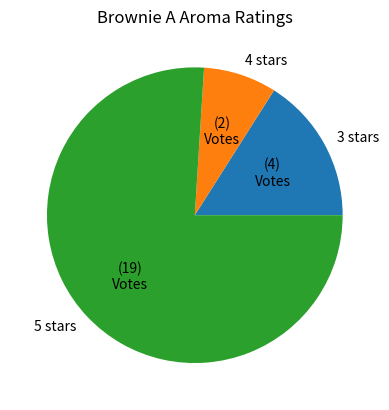
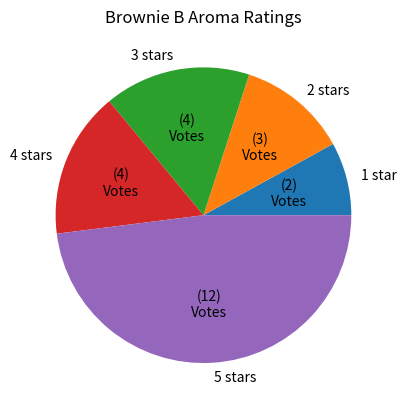
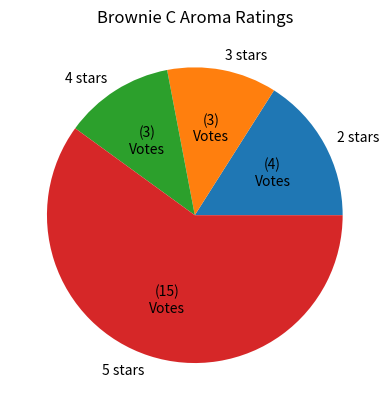
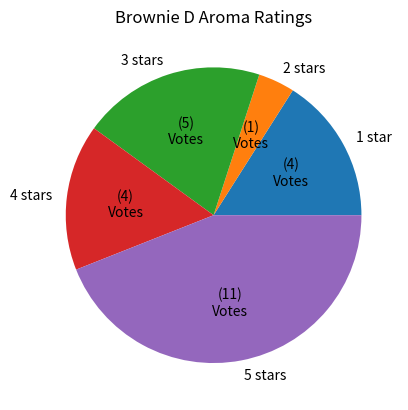

The matplotlib source for these figures, in order:
import numpy as np
import matplotlib.pyplot as plt

# aroma votes data, omit the 0 votes
brownie_a_ratings = np.array([4,2,19])
brownie_b_ratings = np.array([2,3,4,4,12])
brownie_c_ratings = np.array([4,3,3,15])
brownie_d_ratings = np.array([4,1,5,4,11])

# set labels for the pie chart, omit the 0 votes
rating_labels_a = ["3 stars", "4 stars", "5 stars"]
rating_labels_b = ["1 star", "2 stars", "3 stars", "4 stars", "5 stars"]
rating_labels_c = ["2 stars", "3 stars", "4 stars", "5 stars"]
rating_labels_d = ["1 star", "2 stars", "3 stars", "4 stars", "5 stars"]


# create function to show value
def make_autopct(ratings):
    def values(pct):
        total = sum(ratings)
        val = int(round(pct * total/100.0))
        if val != 0:
            return '({v:d})\nVotes'.format(v = val)
    return values


plt.figure("Brownie A Aroma Ratings")
plt.pie(brownie_a_ratings, labels = rating_labels_a, autopct = make_autopct(brownie_a_ratings))
plt.title("Brownie A Aroma Ratings")

plt.figure("Brownie B Aroma Ratings")
plt.pie(brownie_b_ratings, labels = rating_labels_b, autopct = make_autopct(brownie_b_ratings))
plt.title("Brownie B Aroma Ratings")

plt.figure("Brownie C Aroma Ratings")
plt.pie(brownie_c_ratings, labels = rating_labels_c, autopct = make_autopct(brownie_c_ratings))
plt.title("Brownie C Aroma Ratings")

plt.figure("Brownie D Aroma Ratings")
plt.pie(brownie_d_ratings, labels = rating_labels_d, autopct = make_autopct(brownie_d_ratings))
plt.title("Brownie D Aroma Ratings")


plt.show()